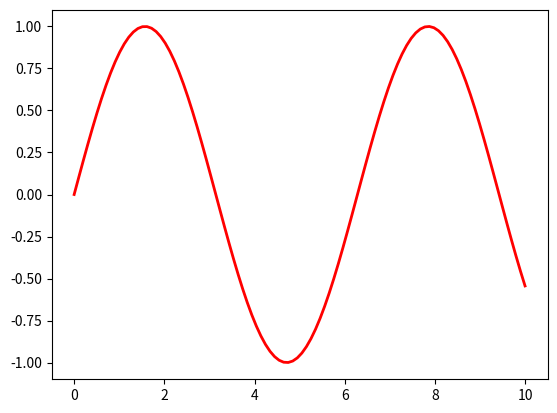

The script that saved this image:
import numpy as np
import matplotlib.pyplot as plt

X=np.linspace(0,10,100)
Y=np.sin(X)

fig,ax=plt.subplots()
ax.plot(X,Y,linewidth=2,color='red',label='sin(x)')
plt.show()
